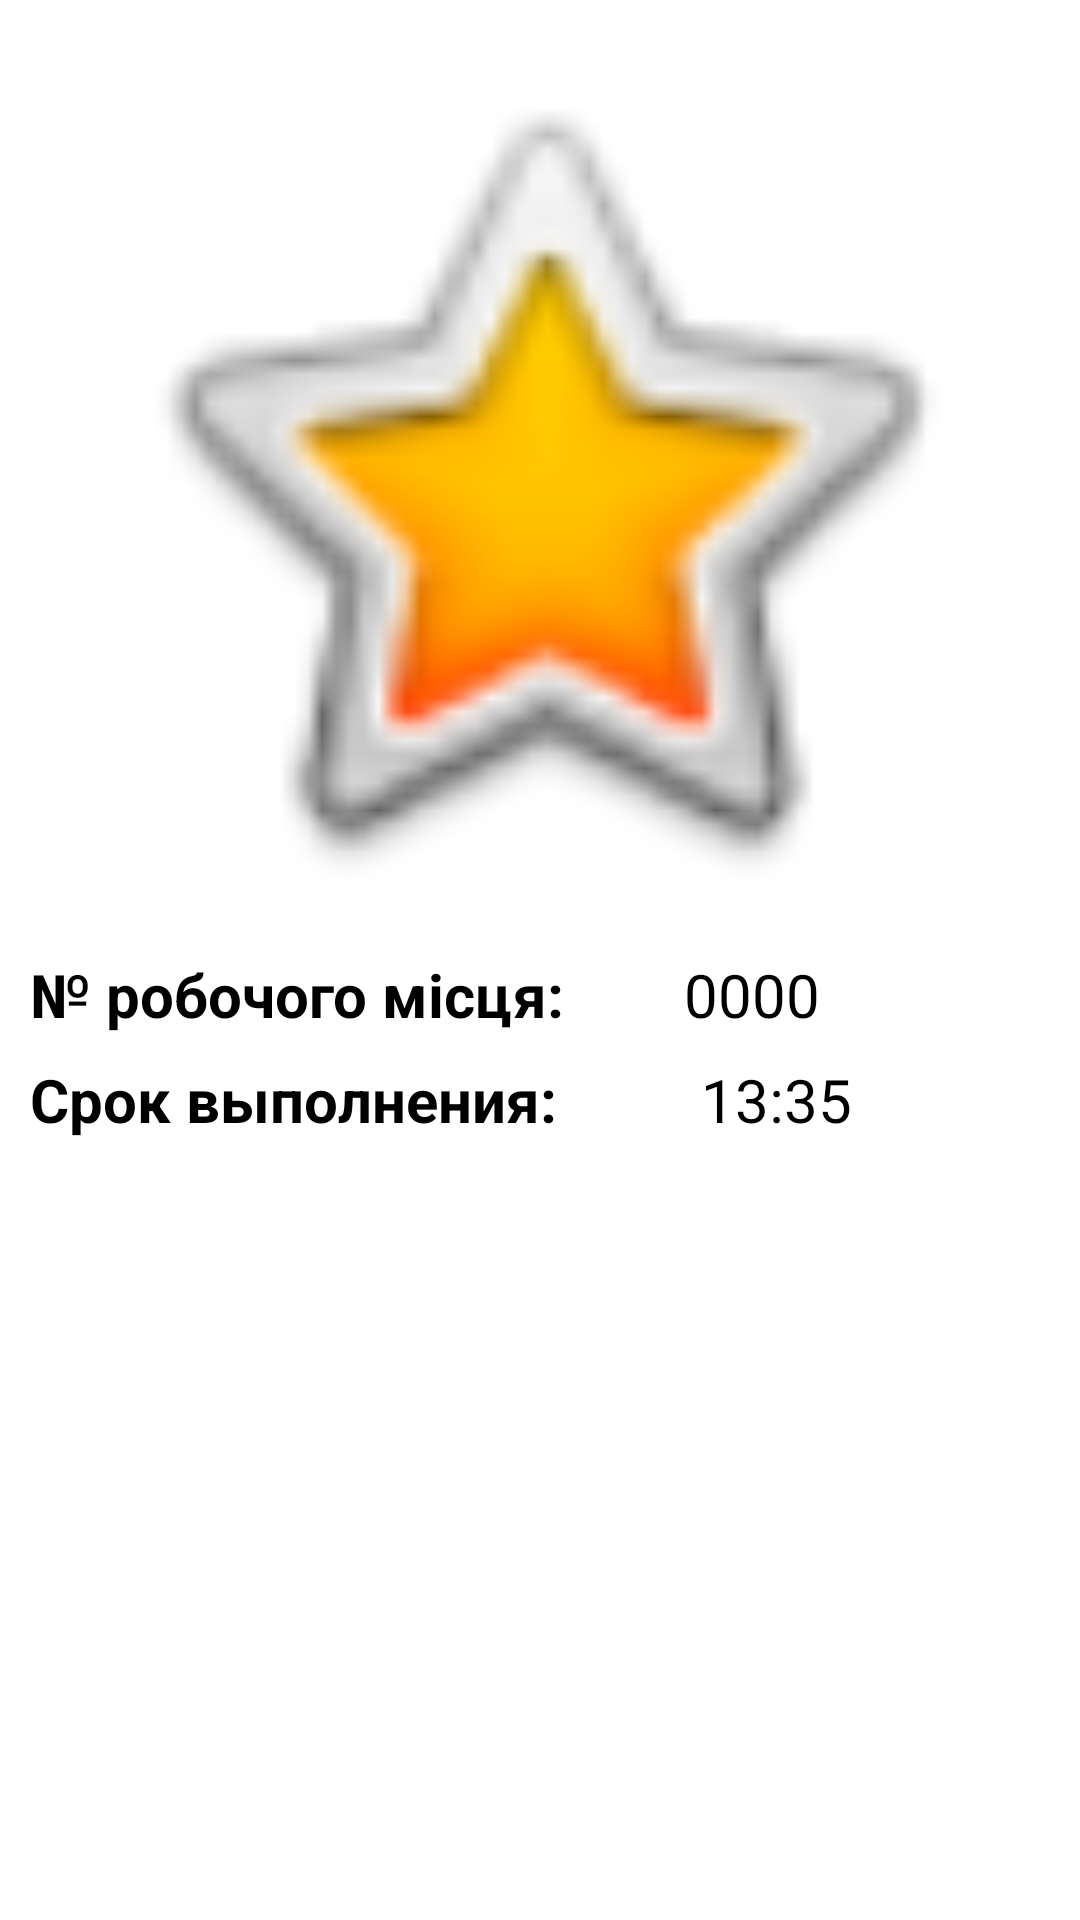

Android layout source for this screen:
<!-- AndroidManifest.xml: application theme Theme.Practika -->
<!-- res/layout/task_layout.xml -->
<?xml version="1.0" encoding="utf-8"?>
<RelativeLayout xmlns:android="http://schemas.android.com/apk/res/android"
    xmlns:app="http://schemas.android.com/apk/res-auto"
    android:orientation="vertical"
    android:layout_width="match_parent"
    android:layout_height="wrap_content"
    android:scrollbars="vertical"
    android:layout_margin="10dp"
    android:padding="10dp">

    <ImageView
        android:id="@+id/blueprintImageView"
        android:layout_width="match_parent"
        android:layout_height="300dp"
        app:srcCompat="@android:drawable/btn_star_big_on" />


    <TextView
        android:id="@+id/numberTextView"
        android:layout_width="wrap_content"
        android:layout_height="wrap_content"
        android:layout_below="@+id/blueprintImageView"
        android:text="№ робочого місця:"
        android:textStyle="bold"
        android:textSize="20sp"
        android:layout_marginTop="8dp"
        android:textColor="@android:color/black"
        />
        <TextView
            android:id="@+id/numberOfWorkPlaceTextView"
            android:layout_width="230dp"
            android:layout_height="wrap_content"
            android:layout_below="@id/blueprintImageView"
            android:layout_toRightOf="@id/numberTextView"
            android:text="0000"
            android:layout_marginLeft="40dp"
            android:textSize="20sp"
            android:layout_marginTop="8dp"
            android:textColor="@android:color/black"
            />

    <TextView
        android:id="@+id/termTextView"
        android:layout_width="wrap_content"
        android:layout_height="wrap_content"
        android:layout_below="@+id/numberOfWorkPlaceTextView"
        android:layout_marginTop="8dp"
        android:text="Срок выполнения:"
        android:textStyle="bold"
        android:textSize="20sp"
        android:textColor="@android:color/black" />

        <TextView
            android:id="@+id/timeTextView"
            android:layout_width="wrap_content"
            android:layout_height="wrap_content"
            android:layout_below="@+id/numberOfWorkPlaceTextView"
            android:layout_toRightOf="@id/termTextView"
            android:layout_marginTop="8dp"
            android:layout_marginLeft="48dp"
            android:text="13:35"
            android:textSize="20sp"
            android:textColor="@android:color/black" />

</RelativeLayout>
<!-- resources referenced by this layout -->
<resources>
  <style name="Theme.Practika" parent="Theme.MaterialComponents.DayNight.DarkActionBar">
          
          <item name="colorPrimary">#e23e57</item>
          <item name="colorPrimaryVariant">#88304e</item>
          <item name="colorOnPrimary">#522546</item>
          
          <item name="colorSecondary">#311d3f</item>
          <item name="colorSecondaryVariant">@color/teal_700</item>
          <item name="colorOnSecondary">@color/black</item>
          
          <item name="android:statusBarColor" tools:targetApi="l">?attr/colorPrimaryVariant</item>
          
      </style>
  <!-- not gathered from this repository: default colours our renderer supplied (Android Studio template values) -->
  <color name="teal_700">#FF018786</color>
  <color name="black">#FF000000</color>
</resources>
